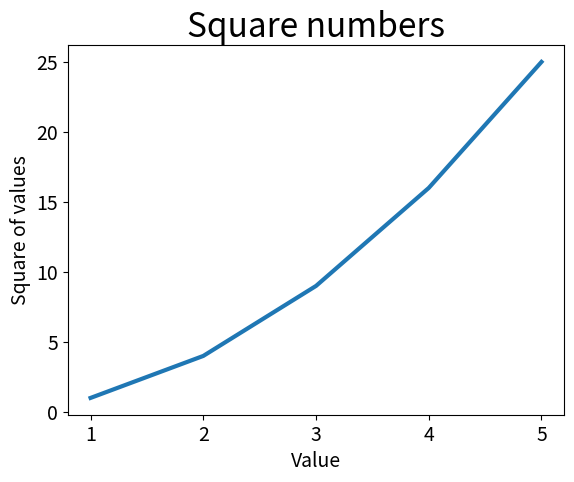

Recreate this plot in Python.
# plot a simple line graph using Matplotlib, and then customize it to
# create a more informative data visualization. We’ll use the square number
# sequence 1, 4, 9, 16, 25 as the data for the graph.

import matplotlib.pyplot as plt
input_values = [1, 2, 3, 4, 5]
squares = [1, 4, 9, 16, 25] # ---> this will be the data that we will visualize
#
# # The variable fig represents the entire figure or collection of plots that are
# # generated. The variable ax represents a single plot in the figure and is the
# # variable we’ll use most of the time.
#fig,ax = plt.subplots()
# ax.plot(squares)
#
# plt.show() #--> this will open up the visualization of the data

# Matplotlib allows you to adjust every feature of a visualization.
# We’ll use a few of the available customizations to improve this plot’s
# readability

# fig,ax = plt.subplots()
# ax.plot(squares, linewidth=3)
#
# # Set chart title and label axes.
# ax.set_title("Square numbers", fontsize=24)
# ax.set_xlabel("Value",fontsize=14)
# ax.set_ylabel("Square of values", fontsize=14)
#
# # set size of tick labels:
# ax.tick_params(axis="both", labelsize=14)
#
# plt.show()

# When you give plot() a sequence of numbers, it assumes the first data
# point corresponds to an x-coordinate value of 0, but our first point
# corresponds to an x-value of 1. We can override the default behavior by
# giving plot() the input and output values used to calculate the squares:

fig,ax = plt.subplots()
ax.plot(input_values,squares, linewidth=3)

# Set chart title and label axes.
ax.set_title("Square numbers", fontsize=24)
ax.set_xlabel("Value",fontsize=14)
ax.set_ylabel("Square of values", fontsize=14)

# set size of tick labels:
ax.tick_params(axis="both", labelsize=14)

plt.show()

